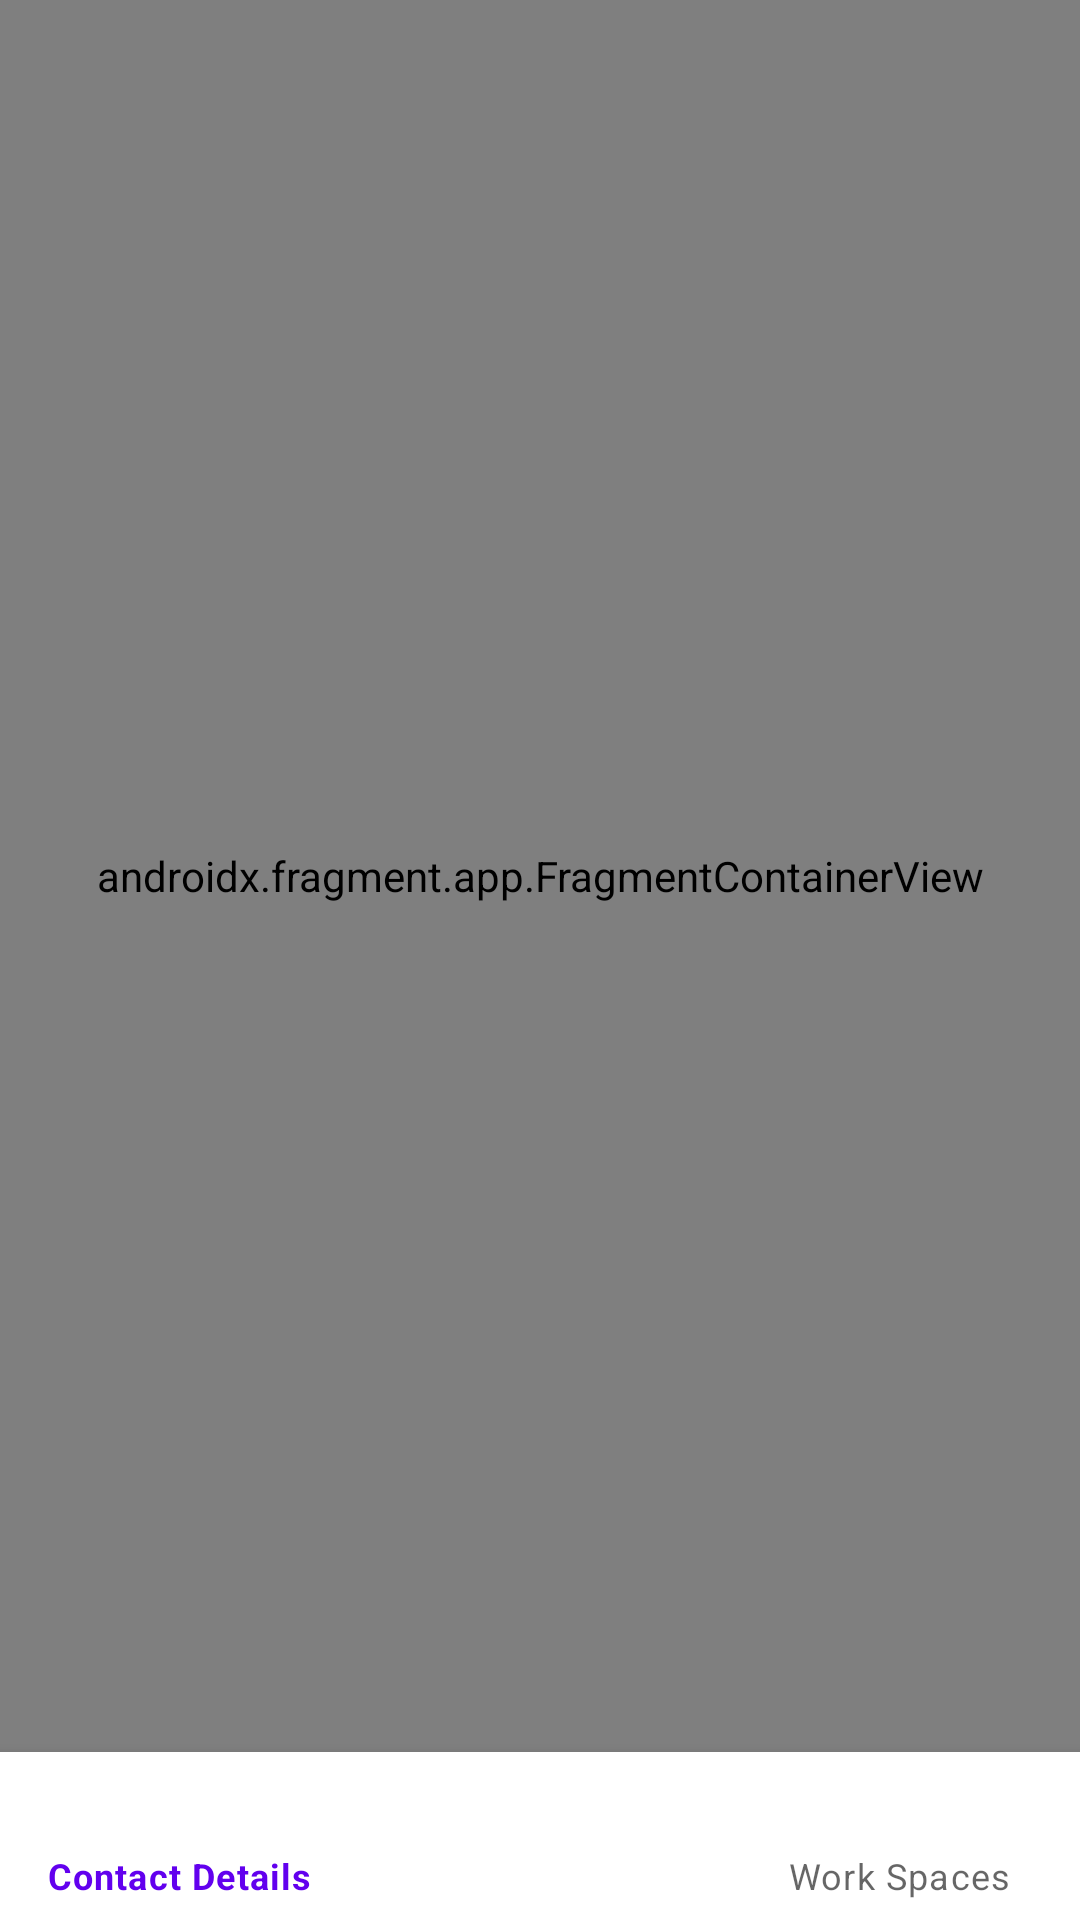

Reconstruct the res/layout file that produces this screen, plus the resources it refers to.
<!-- AndroidManifest.xml: application theme Theme.VirginMoneyChallengeAndroid -->
<!-- res/layout/activity_main.xml -->
<?xml version="1.0" encoding="utf-8"?>
<layout xmlns:android="http://schemas.android.com/apk/res/android"
    xmlns:app="http://schemas.android.com/apk/res-auto"
    xmlns:tools="http://schemas.android.com/tools">

    <data>

    </data>

    <androidx.constraintlayout.widget.ConstraintLayout
        android:layout_width="match_parent"
        android:layout_height="match_parent"
        tools:context=".MainActivity">

       <androidx.fragment.app.FragmentContainerView
           android:id="@+id/fcv_main_activity"
           android:layout_width="0dp"
           android:layout_height="0dp"
           android:name="androidx.navigation.fragment.NavHostFragment"
           app:layout_constraintStart_toStartOf="parent"
           app:layout_constraintEnd_toEndOf="parent"
           app:layout_constraintTop_toTopOf="parent"
           app:layout_constraintBottom_toTopOf="@+id/bnv_main_activity"
           app:defaultNavHost="true"
           app:navGraph ="@navigation/vm_nav_menu"/>


        <com.google.android.material.bottomnavigation.BottomNavigationView
            android:id="@+id/bnv_main_activity"
            android:layout_width="match_parent"
            android:layout_height="wrap_content"
            app:layout_constraintBottom_toBottomOf="parent"
            app:layout_constraintStart_toStartOf="parent"
            app:layout_constraintEnd_toEndOf="parent"
            app:menu="@menu/vm_bottomnavigation_menu" />

    </androidx.constraintlayout.widget.ConstraintLayout>
</layout>
<!-- resources referenced by this layout -->
<resources>
  <style name="Theme.VirginMoneyChallengeAndroid" parent="Theme.MaterialComponents.DayNight.DarkActionBar">
          
          <item name="colorPrimary">@color/purple_500</item>
          <item name="colorPrimaryVariant">@color/purple_700</item>
          <item name="colorOnPrimary">@color/white</item>
          
          <item name="colorSecondary">@color/teal_200</item>
          <item name="colorSecondaryVariant">@color/teal_700</item>
          <item name="colorOnSecondary">@color/black</item>
          
          <item name="android:statusBarColor">?attr/colorPrimaryVariant</item>
          
      </style>
  <color name="white">#FFFFFFFF</color>
  <color name="black">#FF000000</color>
  <!-- not gathered from this repository: default colours our renderer supplied (Android Studio template values) -->
  <color name="purple_500">#FF6200EE</color>
  <color name="purple_700">#FF3700B3</color>
  <color name="teal_200">#FF03DAC5</color>
  <color name="teal_700">#FF018786</color>
</resources>
